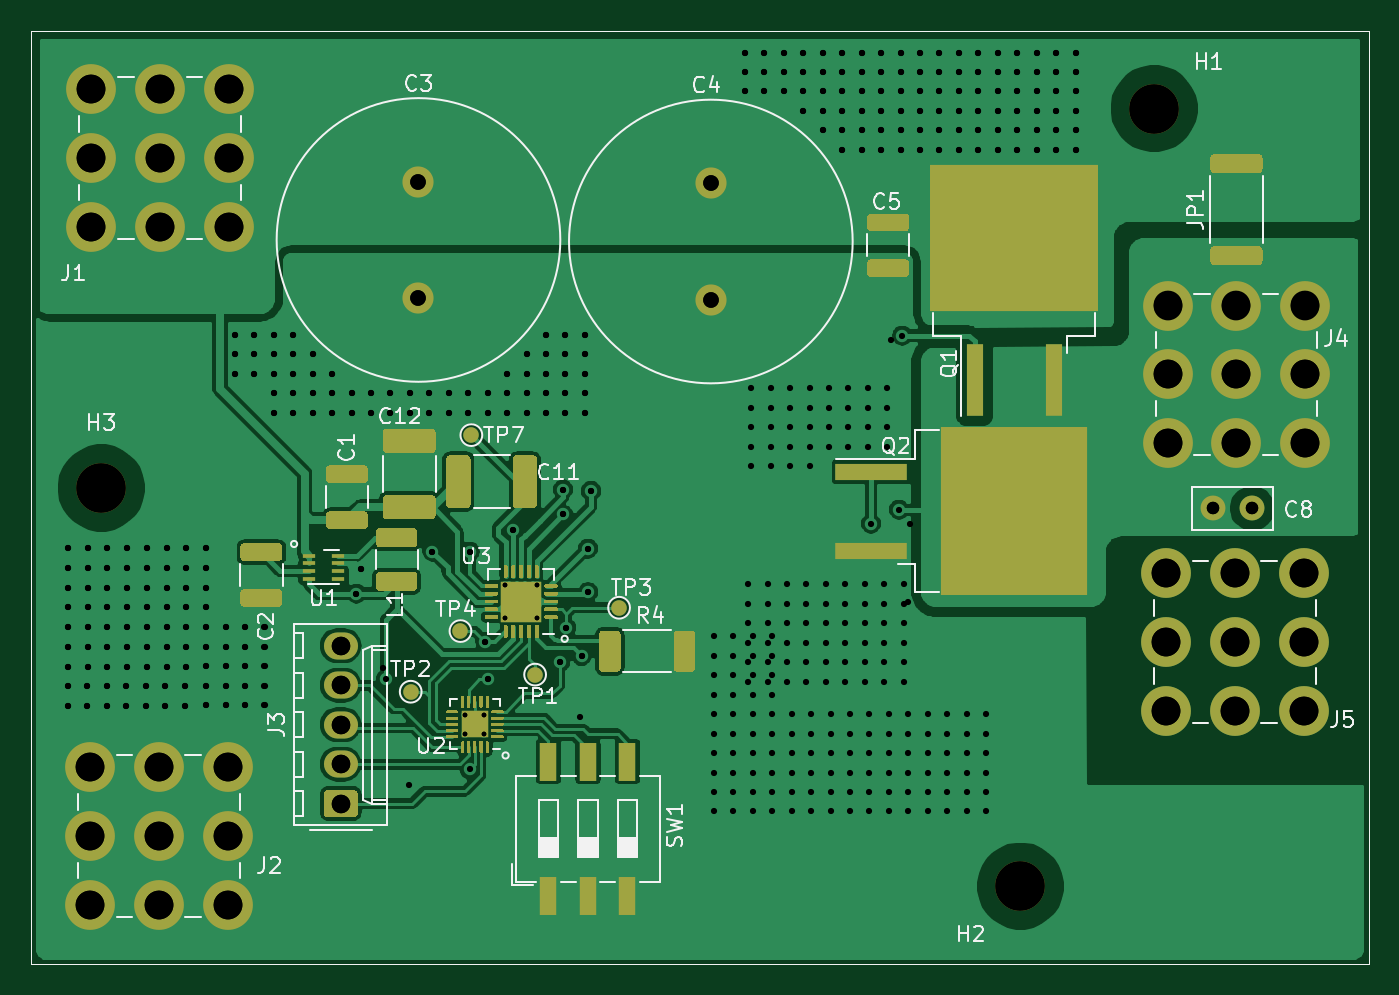
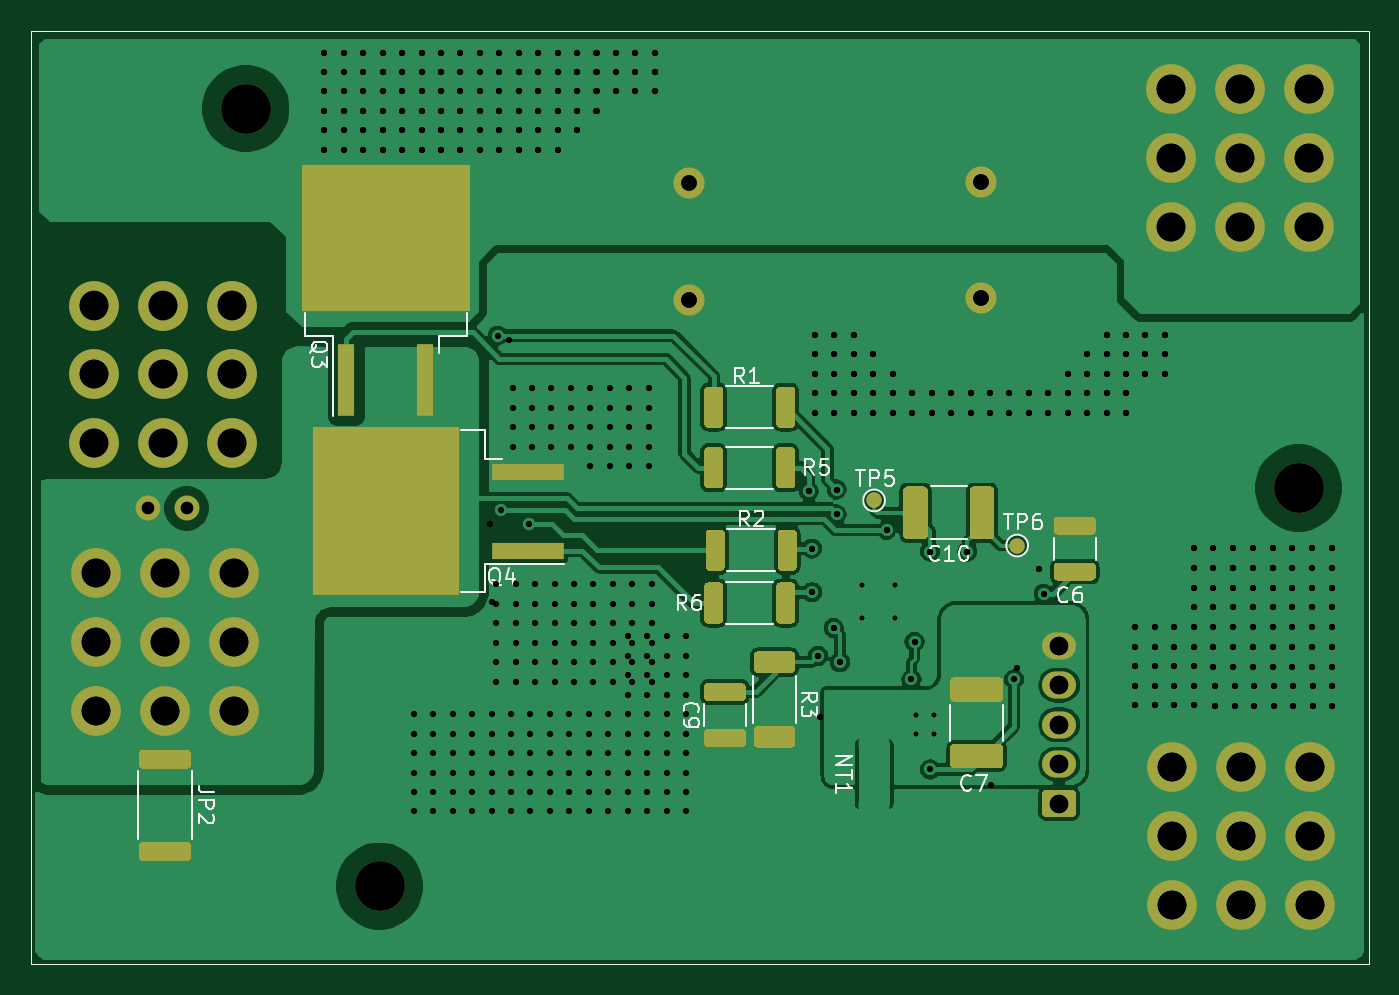
Circuit board: 11 layer files. Board 86.0 x 60.0 mm.
- bottom_copper: Motor Controller 2020-B_Cu.gbr (130685 bytes)
- bottom_mask: Motor Controller 2020-B_Mask.gbr (10954 bytes)
- paste: Motor Controller 2020-B_Paste.gbr (8872 bytes)
- bottom_silk: Motor Controller 2020-B_SilkS.gbr (14940 bytes)
- outline: Motor Controller 2020-Edge_Cuts.gbr (772 bytes)
- top_copper: Motor Controller 2020-F_Cu.gbr (154464 bytes)
- top_mask: Motor Controller 2020-F_Mask.gbr (29830 bytes)
- paste: Motor Controller 2020-F_Paste.gbr (30348 bytes)
- top_silk: Motor Controller 2020-F_SilkS.gbr (29555 bytes)
- drill: Motor Controller 2020-PTH.drl (6154 bytes)
- drill: Motor Controller 2020.drl (7328 bytes)

=== bottom_copper: Motor Controller 2020-B_Cu.gbr (130685 bytes, source omitted) ===
=== bottom_mask: Motor Controller 2020-B_Mask.gbr (10954 bytes, source omitted) ===
=== paste: Motor Controller 2020-B_Paste.gbr (8872 bytes, source omitted) ===
=== bottom_silk: Motor Controller 2020-B_SilkS.gbr (14940 bytes, source omitted) ===
=== outline: Motor Controller 2020-Edge_Cuts.gbr ===
G04 #@! TF.GenerationSoftware,KiCad,Pcbnew,(5.1.10)-1*
G04 #@! TF.CreationDate,2021-07-22T17:30:02-04:00*
G04 #@! TF.ProjectId,Motor Controller 2020,4d6f746f-7220-4436-9f6e-74726f6c6c65,rev?*
G04 #@! TF.SameCoordinates,Original*
G04 #@! TF.FileFunction,Profile,NP*
%FSLAX46Y46*%
G04 Gerber Fmt 4.6, Leading zero omitted, Abs format (unit mm)*
G04 Created by KiCad (PCBNEW (5.1.10)-1) date 2021-07-22 17:30:02*
%MOMM*%
%LPD*%
G01*
G04 APERTURE LIST*
G04 #@! TA.AperFunction,Profile*
%ADD10C,0.050000*%
G04 #@! TD*
G04 APERTURE END LIST*
D10*
X174700000Y-102900000D02*
X174700000Y-42900000D01*
X88700000Y-42900000D02*
X174700000Y-42900000D01*
X88700000Y-102900000D02*
X88700000Y-42900000D01*
X88700000Y-102900000D02*
X174700000Y-102900000D01*
M02*

=== top_copper: Motor Controller 2020-F_Cu.gbr (154464 bytes, source omitted) ===
=== top_mask: Motor Controller 2020-F_Mask.gbr (29830 bytes, source omitted) ===
=== paste: Motor Controller 2020-F_Paste.gbr (30348 bytes, source omitted) ===
=== top_silk: Motor Controller 2020-F_SilkS.gbr (29555 bytes, source omitted) ===
=== drill: Motor Controller 2020-PTH.drl ===
M48
METRIC,TZ
T1C0.300
T2C0.400
T3C0.800
T4C1.000
T5C1.190
T6C1.850
%
G90
G05
T1
X116621Y-86900
X116621Y-88100
X117821Y-86900
X117821Y-88100
X119150Y-78550
X119150Y-80650
X121250Y-78550
X121250Y-80650
T2
X91059Y-76170
X91059Y-77440
X91059Y-78710
X91059Y-79980
X91059Y-81250
X91059Y-82520
X91059Y-83790
X91059Y-85060
X91059Y-86310
X92309Y-85060
X92309Y-86310
X92329Y-76170
X92329Y-77440
X92329Y-78710
X92329Y-79980
X92329Y-81250
X92329Y-82520
X92329Y-83790
X93559Y-85060
X93559Y-86310
X93599Y-76170
X93599Y-77440
X93599Y-78710
X93599Y-79980
X93599Y-81250
X93599Y-82520
X93599Y-83790
X94809Y-85060
X94809Y-86310
X94869Y-76170
X94869Y-77440
X94869Y-78710
X94869Y-79980
X94869Y-81250
X94869Y-82520
X94869Y-83790
X96059Y-85060
X96059Y-86310
X96139Y-76170
X96139Y-77440
X96139Y-78710
X96139Y-79980
X96139Y-81250
X96139Y-82520
X96139Y-83790
X97309Y-85060
X97309Y-86310
X97409Y-76170
X97409Y-77440
X97409Y-78710
X97409Y-79980
X97409Y-81250
X97409Y-82520
X97409Y-83790
X98559Y-85060
X98559Y-86310
X98679Y-76170
X98679Y-77440
X98679Y-78710
X98679Y-79980
X98679Y-81250
X98679Y-82520
X98679Y-83790
X99949Y-76170
X99949Y-77440
X99949Y-78710
X99949Y-79980
X99949Y-81250
X99949Y-82500
X99949Y-83750
X99949Y-85000
X99949Y-86250
X101199Y-81250
X101199Y-82500
X101199Y-83750
X101199Y-85000
X101199Y-86250
X101800Y-62450
X101800Y-63700
X101800Y-64950
X102449Y-81250
X102449Y-82500
X102449Y-83750
X102449Y-85000
X102449Y-86250
X103050Y-62450
X103050Y-63700
X103050Y-64950
X103699Y-81250
X103699Y-82500
X103699Y-83750
X103699Y-85000
X103699Y-86250
X104300Y-62450
X104300Y-63700
X104300Y-64950
X104300Y-66200
X104300Y-67450
X105550Y-62450
X105550Y-63700
X105550Y-64950
X105550Y-66200
X105550Y-67450
X106800Y-63700
X106800Y-64950
X106800Y-66200
X106800Y-67450
X108050Y-64950
X108050Y-66200
X108050Y-67450
X109300Y-66200
X109300Y-67450
X109600Y-79100
X109900Y-77500
X110550Y-66200
X110550Y-67450
X111500Y-84600
X111800Y-66200
X111800Y-67450
X113050Y-66200
X113050Y-67450
X114300Y-66200
X114300Y-67450
X114500Y-76400
X115550Y-66200
X115550Y-67450
X116800Y-66200
X116800Y-67450
X116900Y-76400
X116900Y-90400
X117900Y-82200
X118050Y-66200
X118050Y-67450
X118100Y-84600
X119300Y-64950
X119300Y-66200
X119300Y-67450
X119700Y-75000
X120550Y-63700
X120550Y-64950
X120550Y-66200
X120550Y-67450
X121800Y-62450
X121800Y-63700
X121800Y-64950
X121800Y-66200
X121800Y-67450
X122700Y-83500
X122900Y-72400
X122900Y-74000
X123050Y-62450
X123050Y-63700
X123050Y-64950
X123050Y-66200
X123050Y-67450
X123100Y-81300
X124100Y-83100
X124300Y-62450
X124300Y-63700
X124300Y-64950
X124300Y-66200
X124300Y-67450
X124500Y-76200
X124500Y-79000
X124700Y-72500
X134600Y-44300
X134600Y-45550
X134600Y-46800
X134800Y-78500
X134800Y-79750
X134800Y-81000
X134800Y-82250
X134800Y-83500
X134800Y-84750
X135000Y-65900
X135000Y-67150
X135000Y-68400
X135000Y-69650
X135000Y-70900
X135850Y-44300
X135850Y-45550
X135850Y-46800
X136050Y-78500
X136050Y-79750
X136050Y-81000
X136050Y-82250
X136050Y-83500
X136050Y-84750
X136250Y-65900
X136250Y-67150
X136250Y-68400
X136250Y-69650
X136250Y-70900
X137100Y-44300
X137100Y-45550
X137100Y-46800
X137300Y-78500
X137300Y-79750
X137300Y-81000
X137300Y-82250
X137300Y-83500
X137300Y-84750
X137500Y-65900
X137500Y-67150
X137500Y-68400
X137500Y-69650
X137500Y-70900
X138350Y-44300
X138350Y-45550
X138350Y-46800
X138350Y-48050
X138550Y-78500
X138550Y-79750
X138550Y-81000
X138550Y-82250
X138550Y-83500
X138550Y-84750
X138750Y-65900
X138750Y-67150
X138750Y-68400
X138750Y-69650
X138750Y-70900
X139600Y-44300
X139600Y-45550
X139600Y-46800
X139600Y-48050
X139600Y-49300
X139800Y-78500
X139800Y-79750
X139800Y-81000
X139800Y-82250
X139800Y-83500
X139800Y-84750
X140000Y-65900
X140000Y-67150
X140000Y-68400
X140000Y-69650
X140850Y-44300
X140850Y-45550
X140850Y-46800
X140850Y-48050
X140850Y-49300
X140850Y-50550
X141050Y-78500
X141050Y-79750
X141050Y-81000
X141050Y-82250
X141050Y-83500
X141050Y-84750
X141250Y-65900
X141250Y-67150
X141250Y-68400
X141250Y-69650
X142100Y-44300
X142100Y-45550
X142100Y-46800
X142100Y-48050
X142100Y-49300
X142100Y-50550
X142300Y-78500
X142300Y-79750
X142300Y-81000
X142300Y-82250
X142300Y-83500
X142300Y-84750
X142500Y-65900
X142500Y-67150
X142500Y-68400
X142500Y-69650
X142700Y-74600
X143350Y-44300
X143350Y-45550
X143350Y-46800
X143350Y-48050
X143350Y-49300
X143350Y-50550
X143550Y-78500
X143550Y-79750
X143550Y-81000
X143550Y-82250
X143550Y-83500
X143550Y-84750
X143750Y-65900
X143750Y-67150
X143750Y-68400
X143750Y-69650
X144500Y-73700
X144600Y-44300
X144600Y-45550
X144600Y-46800
X144600Y-48050
X144600Y-49300
X144600Y-50550
X144700Y-62500
X144800Y-78500
X144800Y-79750
X144800Y-81000
X144800Y-82250
X144800Y-83500
X144800Y-84750
X145850Y-44300
X145850Y-45550
X145850Y-46800
X145850Y-48050
X145850Y-49300
X145850Y-50550
X147100Y-44300
X147100Y-45550
X147100Y-46800
X147100Y-48050
X147100Y-49300
X147100Y-50550
X148350Y-44300
X148350Y-45550
X148350Y-46800
X148350Y-48050
X148350Y-49300
X148350Y-50550
X149600Y-44300
X149600Y-45550
X149600Y-46800
X149600Y-48050
X149600Y-49300
X149600Y-50550
X150850Y-44300
X150850Y-45550
X150850Y-46800
X150850Y-48050
X150850Y-49300
X150850Y-50550
X152100Y-44300
X152100Y-45550
X152100Y-46800
X152100Y-48050
X152100Y-49300
X152100Y-50550
X153350Y-44300
X153350Y-45550
X153350Y-46800
X153350Y-48050
X153350Y-49300
X153350Y-50550
X154600Y-44300
X154600Y-45550
X154600Y-46800
X154600Y-48050
X154600Y-49300
X154600Y-50550
X155850Y-44300
X155850Y-45550
X155850Y-46800
X155850Y-48050
X155850Y-49300
X155850Y-50550
T3
X164700Y-73600
X167200Y-73600
T4
X113600Y-52600
X113600Y-60100
X132400Y-52700
X132400Y-60200
T5
X108600Y-82440
X108600Y-84980
X108600Y-87520
X108600Y-90060
X108600Y-92600
T6
X92465Y-90265
X92465Y-94700
X92465Y-99135
X92565Y-46665
X92565Y-51100
X92565Y-55535
X96900Y-90265
X96900Y-94700
X96900Y-99135
X97000Y-46665
X97000Y-51100
X97000Y-55535
X101335Y-90265
X101335Y-94700
X101335Y-99135
X101435Y-46665
X101435Y-51100
X101435Y-55535
X161665Y-77765
X161665Y-82200
X161665Y-86635
X161765Y-60565
X161765Y-65000
X161765Y-69435
X166100Y-77765
X166100Y-82200
X166100Y-86635
X166200Y-60565
X166200Y-65000
X166200Y-69435
X170535Y-77765
X170535Y-82200
X170535Y-86635
X170635Y-60565
X170635Y-65000
X170635Y-69435
T0
M30

=== drill: Motor Controller 2020.drl (7328 bytes, source omitted) ===
